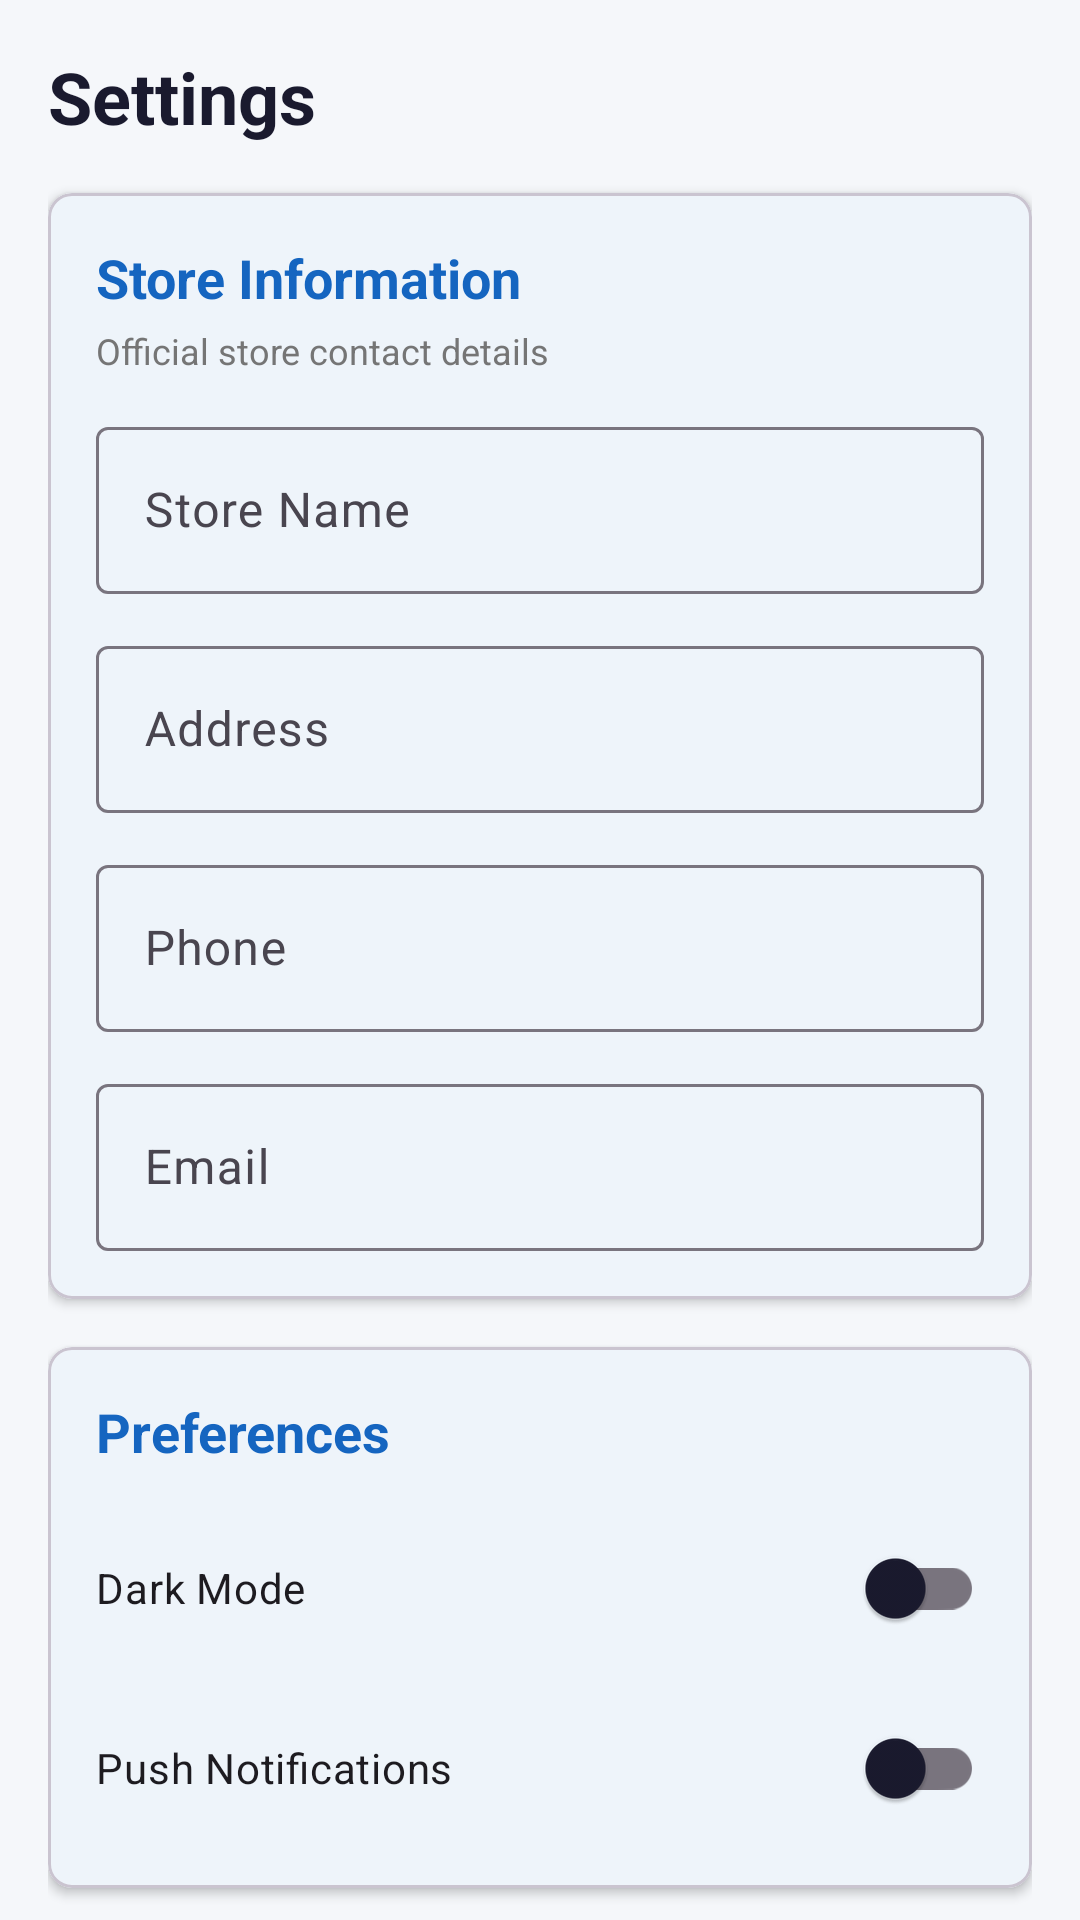

Here is an Android app screen rendered from its layout file. Give the layout XML and the strings, colors and styles it references.
<!-- AndroidManifest.xml: application theme Theme.MediStore -->
<!-- res/layout/fragment_settings.xml -->
<?xml version="1.0" encoding="utf-8"?>
<androidx.core.widget.NestedScrollView xmlns:android="http://schemas.android.com/apk/res/android"
    xmlns:app="http://schemas.android.com/apk/res-auto"
    android:layout_width="match_parent"
    android:layout_height="match_parent"
    android:fillViewport="true"
    android:background="@color/colorBackground">

    <LinearLayout
        android:layout_width="match_parent"
        android:layout_height="wrap_content"
        android:orientation="vertical"
        android:padding="16dp">

        <TextView
            android:layout_width="match_parent"
            android:layout_height="wrap_content"
            android:text="Settings"
            android:textSize="24sp"
            android:textStyle="bold"
            android:textColor="@color/colorTextPrimary"
            android:layout_marginBottom="16dp" />

        
        <com.google.android.material.card.MaterialCardView
            android:id="@+id/card_store_info"
            android:layout_width="match_parent"
            android:layout_height="wrap_content"
            android:layout_marginBottom="16dp"
            app:cardCornerRadius="8dp"
            app:cardElevation="2dp">

            <LinearLayout
                android:layout_width="match_parent"
                android:layout_height="wrap_content"
                android:orientation="vertical"
                android:padding="16dp">

                <TextView
                    android:id="@+id/tv_store_info_title"
                    android:layout_width="match_parent"
                    android:layout_height="wrap_content"
                    android:text="Store Information"
                    android:textSize="18sp"
                    android:textStyle="bold"
                    android:textColor="?attr/colorPrimary"
                    android:layout_marginBottom="4dp" />

                <TextView
                    android:id="@+id/tv_customer_note"
                    android:layout_width="match_parent"
                    android:layout_height="wrap_content"
                    android:text="Official store contact details"
                    android:textSize="12sp"
                    android:textColor="@color/colorTextSecondary"
                    android:layout_marginBottom="12dp" />

                <com.google.android.material.textfield.TextInputLayout
                    android:layout_width="match_parent"
                    android:layout_height="wrap_content"
                    android:layout_marginBottom="12dp"
                    android:hint="Store Name">
                    <com.google.android.material.textfield.TextInputEditText
                        android:id="@+id/etStoreName"
                        android:layout_width="match_parent"
                        android:layout_height="wrap_content" />
                </com.google.android.material.textfield.TextInputLayout>

                <com.google.android.material.textfield.TextInputLayout
                    android:layout_width="match_parent"
                    android:layout_height="wrap_content"
                    android:layout_marginBottom="12dp"
                    android:hint="Address">
                    <com.google.android.material.textfield.TextInputEditText
                        android:id="@+id/etStoreAddress"
                        android:layout_width="match_parent"
                        android:layout_height="wrap_content" />
                </com.google.android.material.textfield.TextInputLayout>

                <com.google.android.material.textfield.TextInputLayout
                    android:layout_width="match_parent"
                    android:layout_height="wrap_content"
                    android:layout_marginBottom="12dp"
                    android:hint="Phone">
                    <com.google.android.material.textfield.TextInputEditText
                        android:id="@+id/etStorePhone"
                        android:layout_width="match_parent"
                        android:layout_height="wrap_content"
                        android:inputType="phone" />
                </com.google.android.material.textfield.TextInputLayout>

                <com.google.android.material.textfield.TextInputLayout
                    android:layout_width="match_parent"
                    android:layout_height="wrap_content"
                    android:hint="Email">
                    <com.google.android.material.textfield.TextInputEditText
                        android:id="@+id/etStoreEmail"
                        android:layout_width="match_parent"
                        android:layout_height="wrap_content"
                        android:inputType="textEmailAddress" />
                </com.google.android.material.textfield.TextInputLayout>
            </LinearLayout>
        </com.google.android.material.card.MaterialCardView>

        
        <com.google.android.material.card.MaterialCardView
            android:layout_width="match_parent"
            android:layout_height="wrap_content"
            android:layout_marginBottom="16dp"
            app:cardCornerRadius="8dp"
            app:cardElevation="2dp">

            <LinearLayout
                android:layout_width="match_parent"
                android:layout_height="wrap_content"
                android:orientation="vertical"
                android:padding="16dp">

                <TextView
                    android:layout_width="match_parent"
                    android:layout_height="wrap_content"
                    android:text="Preferences"
                    android:textSize="18sp"
                    android:textStyle="bold"
                    android:textColor="?attr/colorPrimary"
                    android:layout_marginBottom="16dp" />

                <com.google.android.material.switchmaterial.SwitchMaterial
                    android:id="@+id/switchDarkMode"
                    android:layout_width="match_parent"
                    android:layout_height="wrap_content"
                    android:text="Dark Mode"
                    android:layout_marginBottom="12dp" />

                <com.google.android.material.switchmaterial.SwitchMaterial
                    android:id="@+id/switchNotifications"
                    android:layout_width="match_parent"
                    android:layout_height="wrap_content"
                    android:text="Push Notifications" />
            </LinearLayout>
        </com.google.android.material.card.MaterialCardView>

        <com.google.android.material.button.MaterialButton
            android:id="@+id/btnSave"
            android:layout_width="match_parent"
            android:layout_height="wrap_content"
            android:text="Save Settings"
            android:padding="12dp"
            android:layout_marginBottom="16dp" />

        <com.google.android.material.button.MaterialButton
            android:id="@+id/btnLogout"
            style="@style/Widget.MaterialComponents.Button.OutlinedButton"
            android:layout_width="match_parent"
            android:layout_height="wrap_content"
            android:text="Logout"
            android:textColor="#F44336"
            app:strokeColor="#F44336"
            android:padding="12dp" />

    </LinearLayout>
</androidx.core.widget.NestedScrollView>
<!-- resources referenced by this layout -->
<resources>
  <color name="colorBackground">#F5F7FA</color>
  <color name="colorTextPrimary">#1A1A2E</color>
  <color name="colorTextSecondary">#757575</color>
  <style name="Theme.MediStore" parent="Theme.Material3.Light.NoActionBar">
          
          <item name="colorPrimary">@color/colorPrimary</item>
          <item name="colorPrimaryVariant">@color/colorPrimaryDark</item>
          <item name="colorOnPrimary">@color/colorOnPrimary</item>
          
          <item name="colorSecondary">@color/colorSecondary</item>
          <item name="colorSecondaryVariant">@color/colorSecondaryDark</item>
          <item name="colorOnSecondary">@color/colorOnSecondary</item>
          
          <item name="android:colorBackground">@color/colorBackground</item>
          <item name="colorSurface">@color/colorSurface</item>
          <item name="colorOnSurface">@color/colorOnSurface</item>
          
          <item name="android:textColorPrimary">@color/colorTextPrimary</item>
          <item name="android:textColorSecondary">@color/colorTextSecondary</item>
          
          <item name="android:statusBarColor">@color/colorPrimaryDark</item>
          <item name="android:windowLightStatusBar">false</item>
      </style>
  <color name="colorPrimary">#1565C0</color>
  <color name="colorPrimaryDark">#0D47A1</color>
  <color name="colorOnPrimary">#FFFFFF</color>
  <color name="colorSecondary">#00897B</color>
  <color name="colorSecondaryDark">#004D40</color>
  <color name="colorOnSecondary">#FFFFFF</color>
  <color name="colorSurface">#FFFFFF</color>
  <color name="colorOnSurface">#1A1A2E</color>
</resources>
